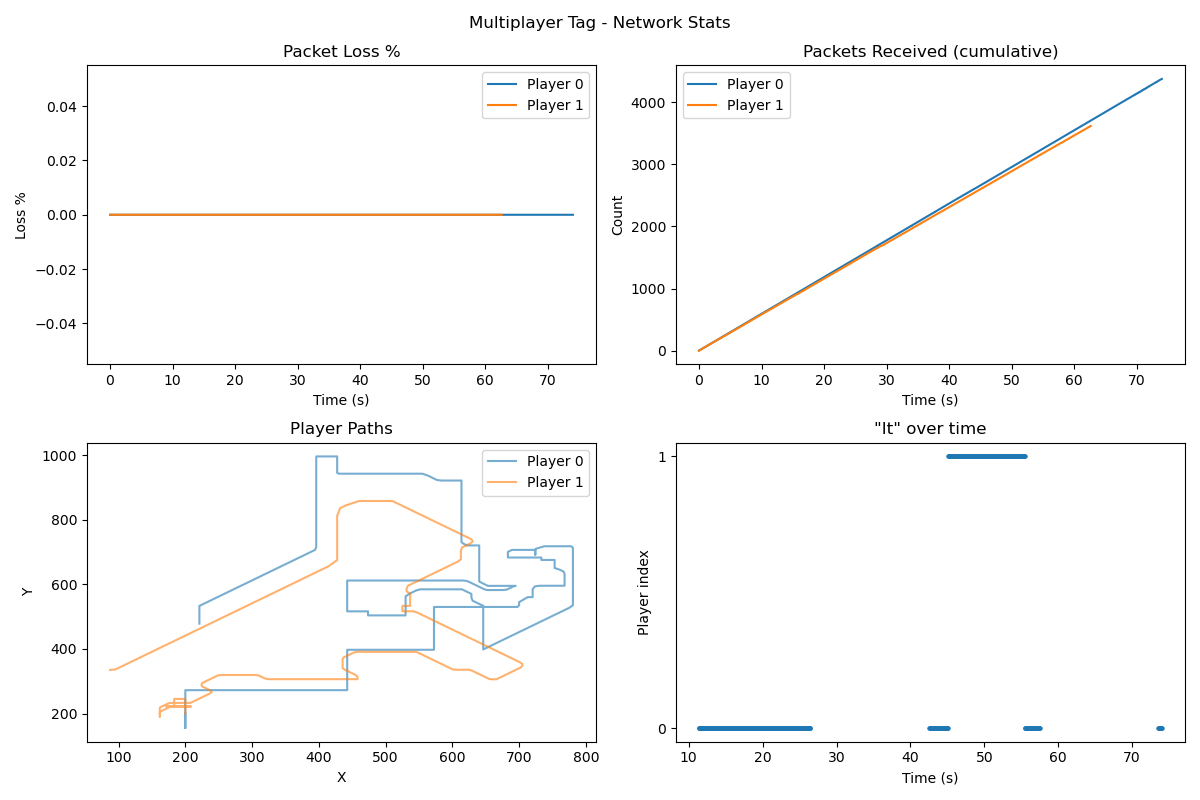

Source data for this figure (header and first rows):
timestamp, player_index, packets_received, packets_sent, x, y, is_it
5505, 0, 1, 1, 200, 200, 0
5567, 0, 4, 4, 200, 200, 0
5629, 0, 8, 8, 200, 200, 0
5691, 0, 12, 12, 200, 200, 0
5754, 0, 15, 15, 200, 200, 0
5816, 0, 19, 19, 200, 200, 0
5870, 0, 22, 22, 200, 200, 0
5932, 0, 26, 26, 200, 200, 0
5995, 0, 30, 30, 200, 200, 0
6058, 0, 33, 33, 200, 200, 0
6121, 0, 37, 37, 200, 200, 0
6182, 0, 40, 40, 200, 200, 0
6245, 0, 43, 43, 200, 200, 0
6307, 0, 46, 46, 200, 200, 0
6370, 0, 50, 50, 200, 200, 0
6433, 0, 52, 52, 200, 200, 0
6493, 0, 55, 55, 200, 200, 0
6555, 0, 59, 59, 200, 200, 0
6618, 0, 62, 62, 200, 200, 0
6679, 0, 66, 66, 200, 200, 0
6741, 0, 70, 70, 200, 200, 0
6803, 0, 74, 74, 200, 200, 0
6866, 0, 76, 76, 200, 200, 0
6928, 0, 79, 79, 200, 200, 0
6991, 0, 82, 82, 200, 200, 0
7053, 0, 86, 86, 200, 200, 0
7115, 0, 90, 90, 200, 200, 0
7177, 0, 94, 94, 200, 200, 0
7240, 0, 97, 97, 200, 200, 0
7302, 0, 100, 100, 200, 200, 0
7367, 0, 104, 104, 200, 200, 0
7427, 0, 107, 107, 200, 200, 0
7489, 0, 110, 110, 200, 200, 0
7552, 0, 111, 111, 200, 200, 0
7615, 0, 114, 114, 201.7, 200, 0
7679, 0, 117, 117, 206.7, 200, 0
7740, 0, 119, 119, 210, 200, 0
7801, 0, 121, 121, 213.3, 200, 0
7862, 0, 124, 124, 218.3, 200, 0
7923, 0, 126, 126, 221.7, 200, 0
7985, 0, 128, 128, 221.7, 200, 0
8047, 0, 130, 130, 221.7, 200, 0
8110, 0, 132, 132, 221.7, 200, 0
8173, 0, 134, 134, 221.7, 200, 0
8236, 0, 137, 137, 221.7, 200, 0
8298, 0, 139, 139, 221.7, 200, 0
8361, 0, 141, 141, 221.7, 200, 0
8422, 0, 143, 143, 221.7, 200, 0
8485, 0, 145, 145, 221.7, 200, 0
8578, 0, 148, 148, 226.7, 200, 0
8640, 0, 151, 151, 230, 200, 0
8703, 0, 153, 153, 230, 200, 0
8765, 0, 155, 155, 230, 200, 0
8827, 0, 158, 158, 230, 200, 0
8888, 0, 160, 160, 230, 200, 0
8951, 0, 163, 163, 230, 200, 0
9013, 0, 166, 166, 230, 200, 0
9076, 0, 169, 169, 230, 200, 0
9137, 0, 172, 172, 230, 200, 0
9201, 0, 175, 175, 230, 200, 0
... 9,638 more rows
